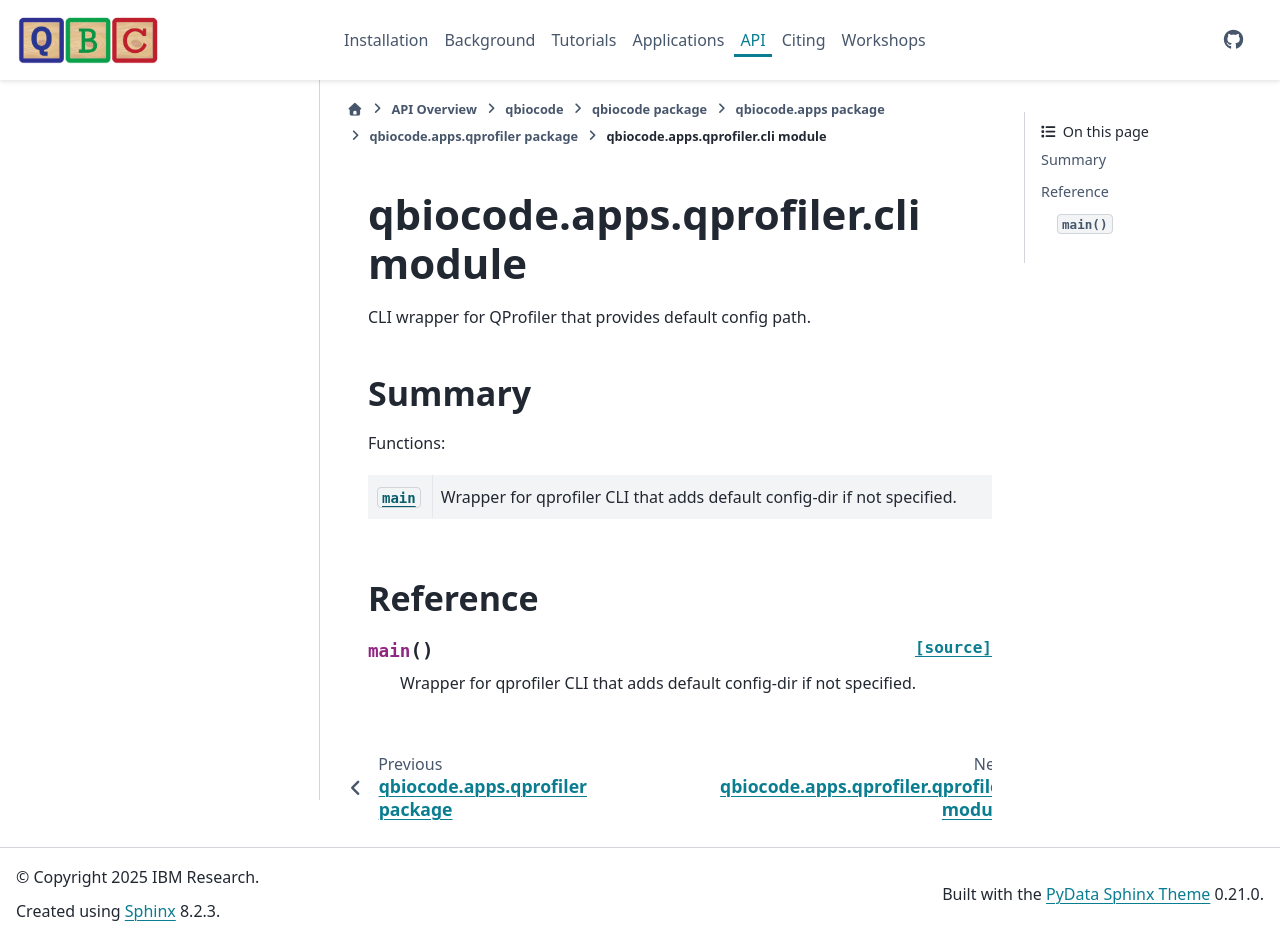

repository: qiskit-community/QBioCode · page: api/qbiocode.apps.qprofiler.cli.html · generator: sphinx


:autogenerated:

qbiocode.apps.qprofiler.cli module
==================================

.. currentmodule:: qbiocode.apps.qprofiler.cli

.. automodule:: qbiocode.apps.qprofiler.cli
    :members: main
    :undoc-members:
    :show-inheritance:
    :member-order: bysource

    Summary
    -------

    Functions:

    .. autosummary::
        :nosignatures:

        main








    Reference
    ---------
